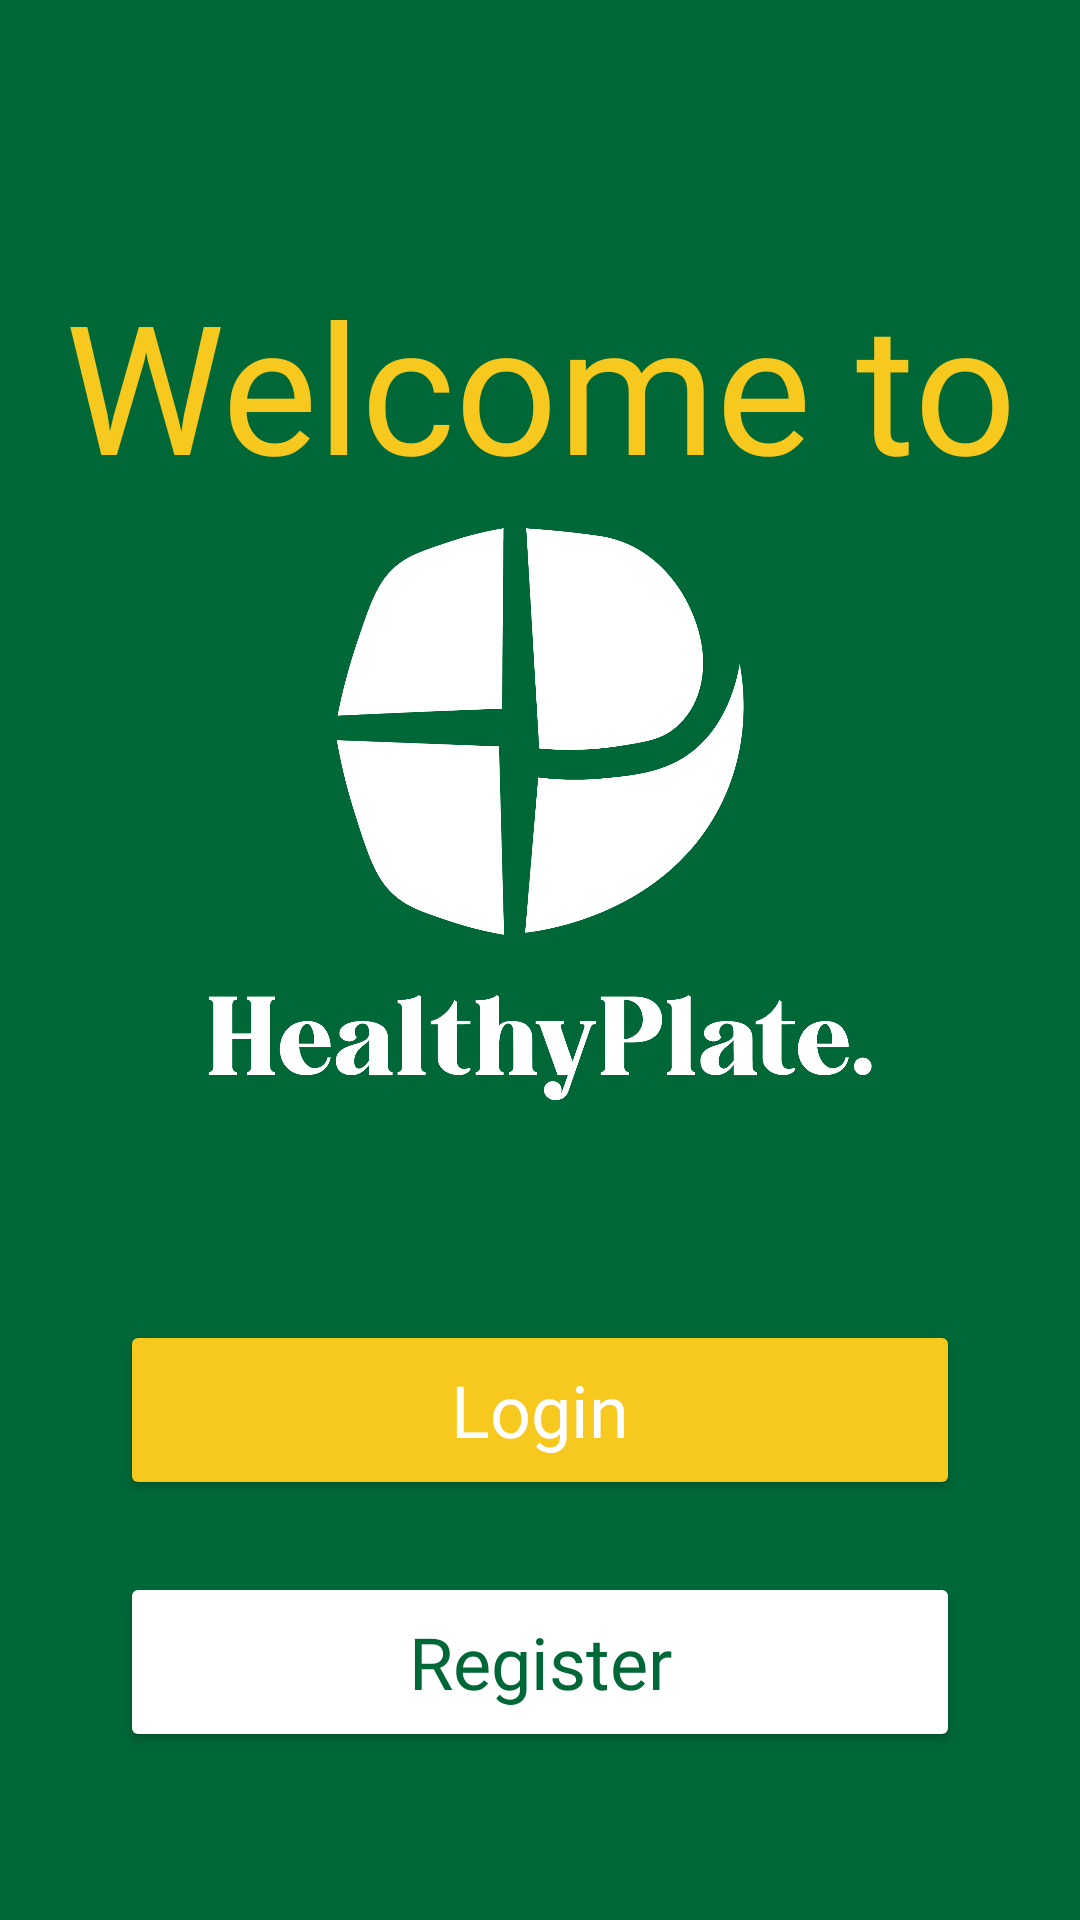

Write the Android layout XML for this screen, with the resource values it uses.
<!-- AndroidManifest.xml: application theme Theme.Healthyplate -->
<!-- res/layout/activity_welcome.xml -->
<?xml version="1.0" encoding="utf-8"?>
<androidx.constraintlayout.widget.ConstraintLayout xmlns:android="http://schemas.android.com/apk/res/android"
    xmlns:app="http://schemas.android.com/apk/res-auto"
    xmlns:tools="http://schemas.android.com/tools"
    android:layout_width="match_parent"
    android:layout_height="match_parent"
    android:background="@color/hp_green"
    tools:context=".ui.welcome.WelcomeActivity">

    <TextView
        android:id="@+id/txt_welcome"
        android:layout_width="wrap_content"
        android:layout_height="80sp"
        android:layout_marginTop="88dp"
        android:fontFamily="@font/fredella"
        android:text="@string/welcome_to"
        android:textAlignment="center"
        android:textColor="@color/hp_yellow"
        android:textSize="60sp"
        app:layout_constraintEnd_toEndOf="parent"
        app:layout_constraintHorizontal_bias="0.50"
        app:layout_constraintStart_toStartOf="parent"
        app:layout_constraintTop_toTopOf="parent" />

    <ImageView
        android:id="@+id/img_welcome"
        android:layout_width="250dp"
        android:layout_height="200dp"
        android:layout_marginTop="8dp"
        android:scaleType="centerInside"
        app:layout_constraintEnd_toEndOf="@+id/txt_welcome"
        app:layout_constraintStart_toStartOf="@+id/txt_welcome"
        app:layout_constraintTop_toBottomOf="@+id/txt_welcome"
        app:srcCompat="@drawable/healthyplate_logo_white" />

    <Button
        android:id="@+id/btn_welcomeLogin"
        android:layout_width="280dp"
        android:layout_height="60dp"
        android:layout_marginTop="64dp"
        android:backgroundTint="@color/hp_yellow"
        android:fontFamily="@font/fredella"
        android:text="@string/login"
        android:textAllCaps="false"
        android:textColor="@color/white"
        android:textSize="24sp"
        app:cornerRadius="30dp"
        app:layout_constraintEnd_toEndOf="@+id/img_welcome"
        app:layout_constraintStart_toStartOf="@+id/img_welcome"
        app:layout_constraintTop_toBottomOf="@+id/img_welcome" />

    <Button
        android:id="@+id/btn_welcomeReg"
        android:layout_width="280dp"
        android:layout_height="60dp"
        android:layout_marginTop="24dp"
        android:backgroundTint="@color/white"
        android:fontFamily="@font/fredella"
        android:text="@string/register"
        android:textAllCaps="false"
        android:textColor="@color/hp_green"
        android:textSize="24sp"
        app:cornerRadius="30dp"
        app:layout_constraintEnd_toEndOf="@+id/btn_welcomeLogin"
        app:layout_constraintStart_toStartOf="@+id/btn_welcomeLogin"
        app:layout_constraintTop_toBottomOf="@+id/btn_welcomeLogin" />
</androidx.constraintlayout.widget.ConstraintLayout>
<!-- resources referenced by this layout -->
<resources>
  <color name="hp_green">#FF006837</color>
  <color name="hp_yellow">#FFF7C81E</color>
  <color name="white">#FFFFFFFF</color>
  <!-- drawable healthyplate_logo_white: png bitmap (drawable, 55846 bytes) -->
  <string name="login">Login</string>
  <string name="register">Register</string>
  <string name="welcome_to">Welcome to</string>
  <style name="Theme.Healthyplate" parent="Theme.MaterialComponents.DayNight.DarkActionBar">
          
          <item name="colorPrimary">@color/green2</item>
          <item name="colorPrimaryVariant">@color/green1</item>
          <item name="colorOnPrimary">@color/white</item>
          
          <item name="colorSecondary">@color/teal_200</item>
          <item name="colorSecondaryVariant">@color/teal_700</item>
          <item name="colorOnSecondary">@color/black</item>
          
          <item name="android:statusBarColor" tools:targetApi="l">?attr/colorPrimaryVariant</item>
          
      </style>
  <color name="green2">#FF1D5C63</color>
  <color name="green1">#FF417D7A</color>
  <color name="teal_200">#FF03DAC5</color>
  <color name="teal_700">#FF018786</color>
  <color name="black">#FF000000</color>
</resources>
